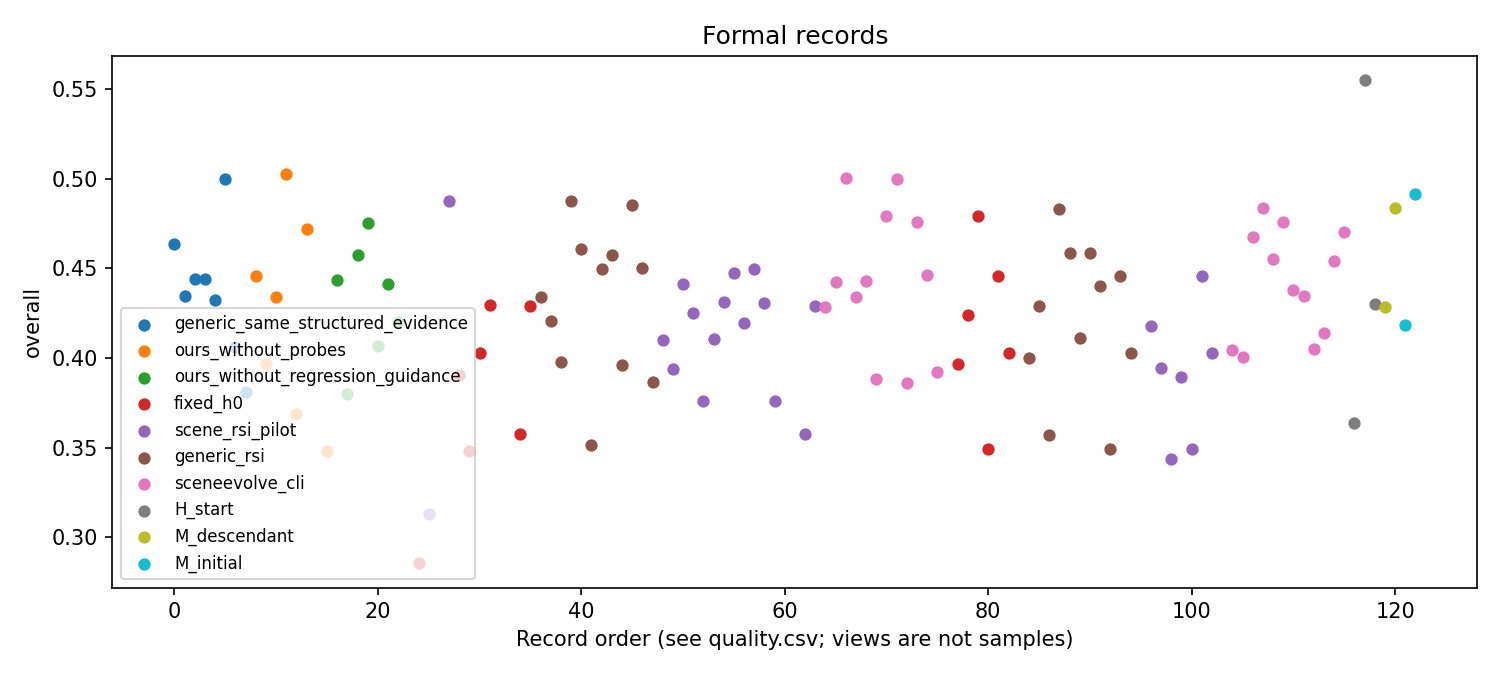

The data file committed next to this chart (first rows):
run_id, method, candidate_id, scene_id, split, status, primary_metric, value, valid, source
ablation_r1, generic_same_structured_evidence, C1, commons_109923183, development, complete, overall, 0.4634, True, results/ablation_r1/generic_same_structu…
ablation_r1, generic_same_structured_evidence, C1, commons_118588033, development, complete, overall, 0.4348, True, results/ablation_r1/generic_same_structu…
ablation_r1, generic_same_structured_evidence, C1, commons_133800864, selection, complete, overall, 0.4443, True, results/ablation_r1/generic_same_structu…
ablation_r1, generic_same_structured_evidence, C1, commons_138420790, selection, complete, overall, 0.4441, True, results/ablation_r1/generic_same_structu…
ablation_r1, generic_same_structured_evidence, C1, commons_155212263, test, complete, overall, 0.4325, True, results/ablation_r1/generic_same_structu…
ablation_r1, generic_same_structured_evidence, C1, commons_16007442, test, complete, overall, 0.4996, True, results/ablation_r1/generic_same_structu…
ablation_r1, generic_same_structured_evidence, C1, commons_163096530, test, complete, overall, 0.4063, True, results/ablation_r1/generic_same_structu…
ablation_r1, generic_same_structured_evidence, C1, commons_199974832, test, complete, overall, 0.3812, True, results/ablation_r1/generic_same_structu…
ablation_r1, ours_without_probes, C1, commons_109923183, development, complete, overall, 0.4455, True, results/ablation_r1/ours_without_probes/…
ablation_r1, ours_without_probes, C1, commons_118588033, development, complete, overall, 0.3968, True, results/ablation_r1/ours_without_probes/…
ablation_r1, ours_without_probes, C1, commons_133800864, selection, complete, overall, 0.4342, True, results/ablation_r1/ours_without_probes/…
ablation_r1, ours_without_probes, C1, commons_138420790, selection, complete, overall, 0.5024, True, results/ablation_r1/ours_without_probes/…
ablation_r1, ours_without_probes, C1, commons_155212263, test, complete, overall, 0.3685, True, results/ablation_r1/ours_without_probes/…
ablation_r1, ours_without_probes, C1, commons_16007442, test, complete, overall, 0.472, True, results/ablation_r1/ours_without_probes/…
ablation_r1, ours_without_probes, C1, commons_163096530, test, failed, overall, null, False, results/ablation_r1/ours_without_probes/…
ablation_r1, ours_without_probes, C1, commons_199974832, test, complete, overall, 0.3479, True, results/ablation_r1/ours_without_probes/…
ablation_r1, ours_without_regression_guidance, C1, commons_109923183, development, complete, overall, 0.4433, True, results/ablation_r1/ours_without_regress…
ablation_r1, ours_without_regression_guidance, C1, commons_118588033, development, complete, overall, 0.3802, True, results/ablation_r1/ours_without_regress…
ablation_r1, ours_without_regression_guidance, C1, commons_133800864, selection, complete, overall, 0.4573, True, results/ablation_r1/ours_without_regress…
ablation_r1, ours_without_regression_guidance, C1, commons_138420790, selection, complete, overall, 0.4755, True, results/ablation_r1/ours_without_regress…
ablation_r1, ours_without_regression_guidance, C1, commons_155212263, test, complete, overall, 0.4068, True, results/ablation_r1/ours_without_regress…
ablation_r1, ours_without_regression_guidance, C1, commons_16007442, test, complete, overall, 0.441, True, results/ablation_r1/ours_without_regress…
ablation_r1, ours_without_regression_guidance, C1, commons_163096530, test, complete, overall, 0.4203, True, results/ablation_r1/ours_without_regress…
ablation_r1, ours_without_regression_guidance, C1, commons_199974832, test, failed, overall, null, False, results/ablation_r1/ours_without_regress…
external, fixed_h0, selected, bw_0005, external, complete, overall, 0.2854, True, results/external/fixed_h0/selected/exter…
external, scene_rsi_pilot, selected, bw_0005, external, complete, overall, 0.3129, True, results/external/scene_rsi_pilot/selecte…
external_followup, fixed_h0, selected, bw_0011, external_followup, failed, overall, null, False, results/external_followup/fixed_h0/selec…
external_followup, scene_rsi_pilot, selected, bw_0011, external_followup, complete, overall, 0.4876, True, results/external_followup/scene_rsi_pilo…
r1, fixed_h0, H0, commons_109923183, development, complete, overall, 0.3907, True, results/r1/fixed_h0/H0/development/commo…
r1, fixed_h0, H0, commons_118588033, development, complete, overall, 0.348, True, results/r1/fixed_h0/H0/development/commo…
r1, fixed_h0, H0, commons_133800864, selection, complete, overall, 0.4029, True, results/r1/fixed_h0/H0/selection/commons…
r1, fixed_h0, H0, commons_138420790, selection, complete, overall, 0.4298, True, results/r1/fixed_h0/H0/selection/commons…
r1, fixed_h0, H0, commons_155212263, test, failed, overall, null, False, results/r1/fixed_h0/H0/test/commons_1552…
r1, fixed_h0, H0, commons_16007442, test, failed, overall, null, False, results/r1/fixed_h0/H0/test/commons_1600…
r1, fixed_h0, H0, commons_163096530, test, complete, overall, 0.3578, True, results/r1/fixed_h0/H0/test/commons_1630…
r1, fixed_h0, H0, commons_199974832, test, complete, overall, 0.4292, True, results/r1/fixed_h0/H0/test/commons_1999…
r1, generic_rsi, C1, commons_109923183, development, complete, overall, 0.4339, True, results/r1/generic_rsi/C1/development/co…
r1, generic_rsi, C1, commons_118588033, development, complete, overall, 0.4208, True, results/r1/generic_rsi/C1/development/co…
r1, generic_rsi, C1, commons_133800864, selection, complete, overall, 0.398, True, results/r1/generic_rsi/C1/selection/comm…
r1, generic_rsi, C1, commons_138420790, selection, complete, overall, 0.4878, True, results/r1/generic_rsi/C1/selection/comm…
r1, generic_rsi, C2, commons_109923183, development, complete, overall, 0.4606, True, results/r1/generic_rsi/C2/development/co…
r1, generic_rsi, C2, commons_118588033, development, complete, overall, 0.3517, True, results/r1/generic_rsi/C2/development/co…
r1, generic_rsi, C2, commons_133800864, selection, complete, overall, 0.4494, True, results/r1/generic_rsi/C2/selection/comm…
r1, generic_rsi, C2, commons_138420790, selection, complete, overall, 0.4577, True, results/r1/generic_rsi/C2/selection/comm…
r1, generic_rsi, C2, commons_155212263, test, complete, overall, 0.3963, True, results/r1/generic_rsi/C2/test/commons_1…
r1, generic_rsi, C2, commons_16007442, test, complete, overall, 0.4852, True, results/r1/generic_rsi/C2/test/commons_1…
r1, generic_rsi, C2, commons_163096530, test, complete, overall, 0.45, True, results/r1/generic_rsi/C2/test/commons_1…
r1, generic_rsi, C2, commons_199974832, test, complete, overall, 0.3865, True, results/r1/generic_rsi/C2/test/commons_1…
r1, scene_rsi_pilot, C1, commons_109923183, development, complete, overall, 0.41, True, results/r1/scene_rsi_pilot/C1/developmen…
r1, scene_rsi_pilot, C1, commons_118588033, development, complete, overall, 0.3941, True, results/r1/scene_rsi_pilot/C1/developmen…
r1, scene_rsi_pilot, C1, commons_133800864, selection, complete, overall, 0.4415, True, results/r1/scene_rsi_pilot/C1/selection/…
r1, scene_rsi_pilot, C1, commons_138420790, selection, complete, overall, 0.4253, True, results/r1/scene_rsi_pilot/C1/selection/…
r1, scene_rsi_pilot, C2, commons_109923183, development, complete, overall, 0.3757, True, results/r1/scene_rsi_pilot/C2/developmen…
r1, scene_rsi_pilot, C2, commons_118588033, development, complete, overall, 0.4109, True, results/r1/scene_rsi_pilot/C2/developmen…
r1, scene_rsi_pilot, C2, commons_133800864, selection, complete, overall, 0.4315, True, results/r1/scene_rsi_pilot/C2/selection/…
r1, scene_rsi_pilot, C2, commons_138420790, selection, complete, overall, 0.4477, True, results/r1/scene_rsi_pilot/C2/selection/…
r1, scene_rsi_pilot, C2, commons_155212263, test, complete, overall, 0.4196, True, results/r1/scene_rsi_pilot/C2/test/commo…
r1, scene_rsi_pilot, C2, commons_16007442, test, complete, overall, 0.4499, True, results/r1/scene_rsi_pilot/C2/test/commo…
r1, scene_rsi_pilot, C2, commons_163096530, test, complete, overall, 0.4304, True, results/r1/scene_rsi_pilot/C2/test/commo…
r1, scene_rsi_pilot, C2, commons_199974832, test, complete, overall, 0.3762, True, results/r1/scene_rsi_pilot/C2/test/commo…
... 63 more rows
